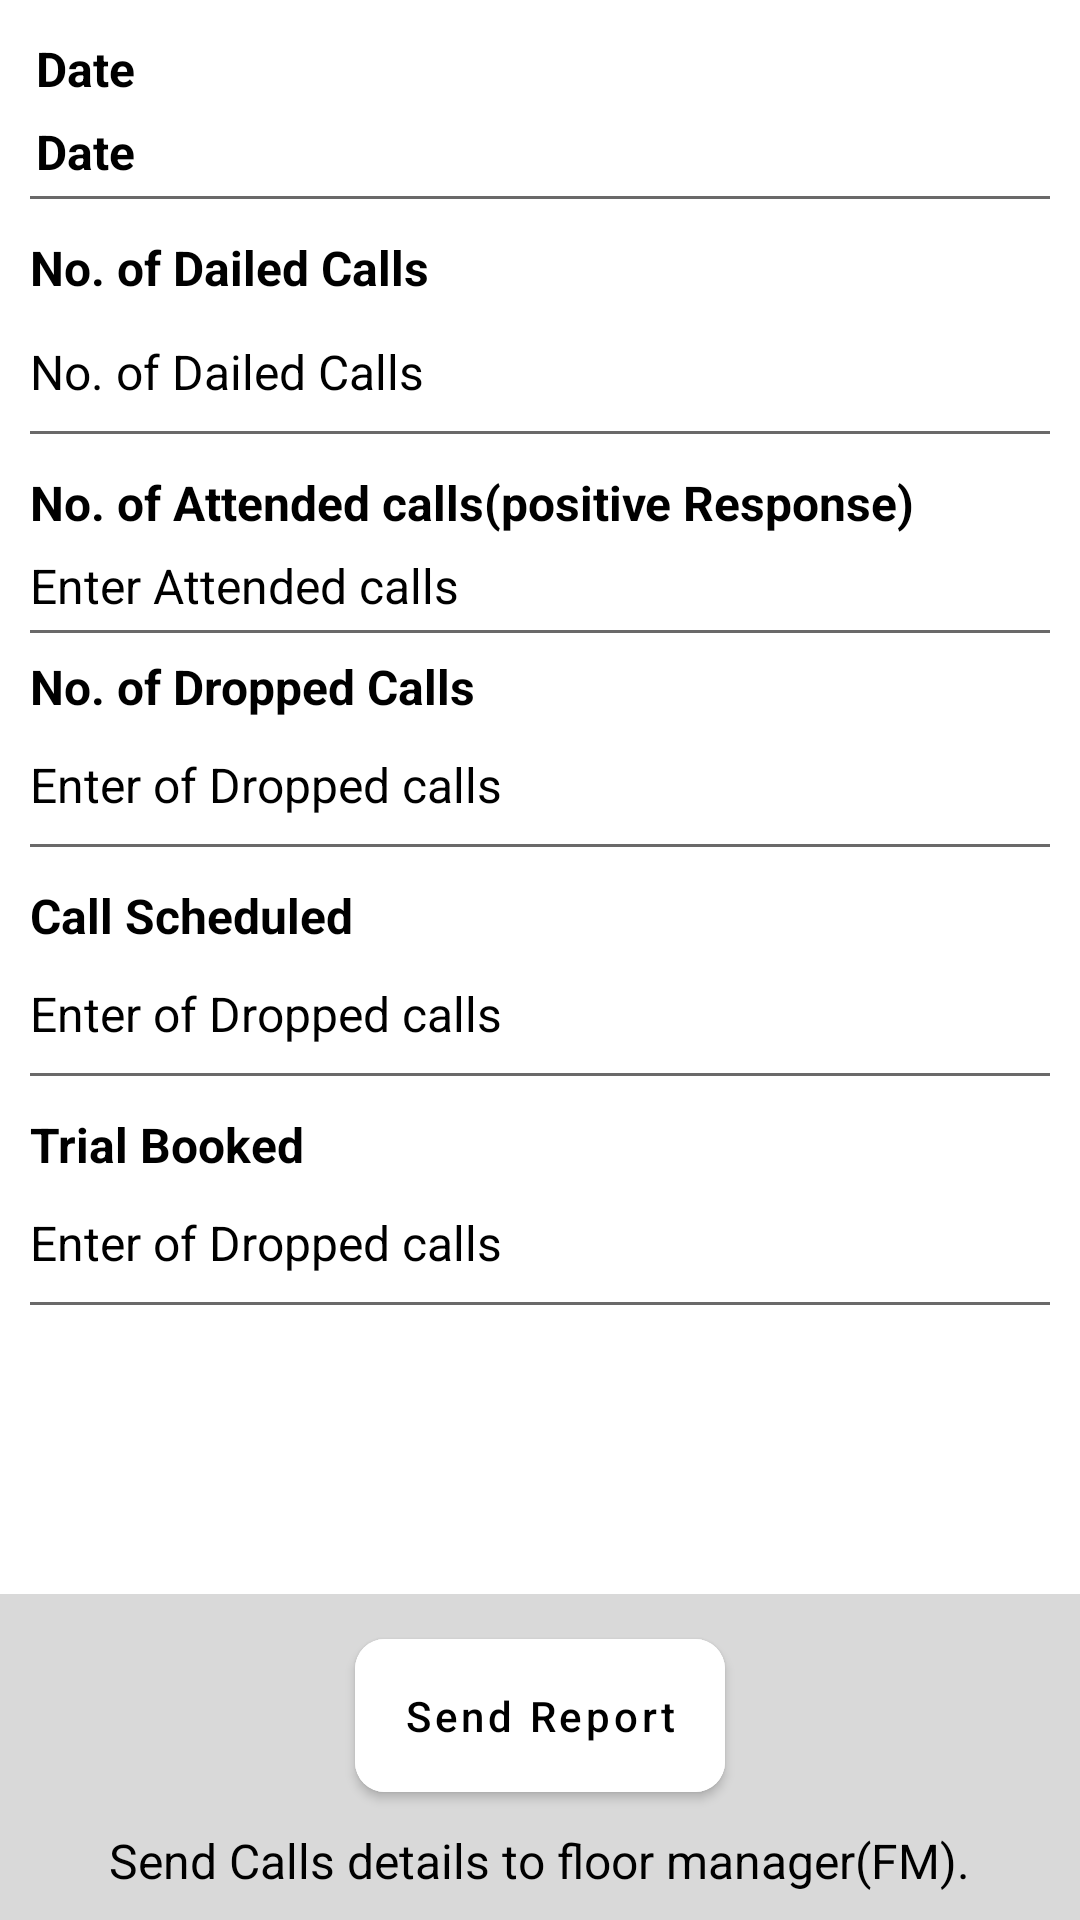

The Android layout XML behind this screen, and the referenced resources:
<!-- AndroidManifest.xml: application theme Theme.QuranOrbitTeacher -->
<!-- res/layout/fragment_csr_report.xml -->
<?xml version="1.0" encoding="utf-8"?>
<androidx.constraintlayout.widget.ConstraintLayout xmlns:android="http://schemas.android.com/apk/res/android"
    xmlns:app="http://schemas.android.com/apk/res-auto"
    xmlns:tools="http://schemas.android.com/tools"
    android:layout_width="match_parent"
    android:layout_height="match_parent"
    tools:context=".fragments.csr_report.CsrReport">

    <TextView
        android:id="@+id/textView13"
        android:layout_width="wrap_content"
        android:layout_height="wrap_content"
        android:layout_marginHorizontal="12dp"
        android:text="@string/date"
        android:textAllCaps="false"
        android:textColor="@color/black"
        android:textSize="16sp"
        android:layout_marginTop="12dp"
        android:textStyle="bold"
        app:layout_constraintStart_toStartOf="parent"
        app:layout_constraintTop_toTopOf="parent" />

    <TextView
        android:id="@+id/date_show"
        android:layout_width="wrap_content"
        android:layout_height="wrap_content"
        android:layout_marginHorizontal="12dp"
        android:text="@string/date"
        android:layout_marginTop="6dp"
        android:textAllCaps="false"
        android:textColor="@color/black"
        android:textSize="16sp"
        android:textStyle="bold"
        app:layout_constraintStart_toStartOf="parent"
        app:layout_constraintTop_toBottomOf="@+id/textView13" />

    <View
        android:id="@+id/view2"
        android:layout_width="match_parent"
        android:layout_height="1dp"
        android:layout_marginHorizontal="10dp"
        android:layout_marginTop="4dp"
        android:background="@color/primary_color"
        app:layout_constraintTop_toBottomOf="@+id/date_show"
        tools:layout_editor_absoluteX="10dp" />

    <TextView
        android:id="@+id/dail_call"
        android:layout_width="wrap_content"
        android:layout_height="wrap_content"
        android:layout_marginTop="12dp"
        android:text="@string/no_daily_call"
        android:textAllCaps="false"
        android:textColor="@color/black"
        android:textSize="16sp"
        android:textStyle="bold"
        app:layout_constraintStart_toStartOf="@+id/view2"
        app:layout_constraintTop_toBottomOf="@+id/view2" />

    <TextView
        android:id="@+id/dail_call_quantity"
        android:layout_width="match_parent"
        android:layout_height="wrap_content"
        android:layout_marginHorizontal="10dp"
        android:layout_marginTop="8dp"
        android:text="@string/no_daily_call"
        android:paddingVertical="5dp"
        android:textAllCaps="false"
        android:textColor="@color/black"
        android:textSize="16sp"
        app:layout_constraintEnd_toEndOf="@+id/view2"
        app:layout_constraintHorizontal_bias="0.0"
        app:layout_constraintStart_toStartOf="@+id/dail_call"
        app:layout_constraintTop_toBottomOf="@+id/dail_call" />

    <View
        android:id="@+id/view3"
        android:layout_width="match_parent"
        android:layout_height="1dp"
        android:layout_marginTop="4dp"
        android:layout_marginHorizontal="10dp"
        android:background="@color/primary_color"
        app:layout_constraintEnd_toEndOf="@+id/dail_call_quantity"
        app:layout_constraintStart_toStartOf="@+id/dail_call_quantity"
        app:layout_constraintTop_toBottomOf="@+id/dail_call_quantity" />

    <TextView
        android:id="@+id/attended_call"
        android:layout_width="wrap_content"
        android:layout_marginTop="12dp"
        android:layout_height="wrap_content"
        android:text="@string/no_attended_call"
        android:textAllCaps="false"
        android:textColor="@color/black"
        android:textSize="16sp"
        android:textStyle="bold"
        app:layout_constraintStart_toStartOf="@+id/view3"
        app:layout_constraintTop_toBottomOf="@+id/view3" />

    <TextView
        android:id="@+id/attende_call_quantity"
        android:layout_width="match_parent"
        android:layout_height="wrap_content"
        android:text="@string/enter_attended"
        android:textAllCaps="false"
        android:layout_marginTop="6dp"
        android:textColor="@color/black"
        android:layout_marginHorizontal="10dp"
        android:textSize="16sp"
        app:layout_constraintEnd_toEndOf="@+id/attended_call"
        app:layout_constraintStart_toStartOf="@+id/attended_call"
        app:layout_constraintTop_toBottomOf="@+id/attended_call" />

    <View
        android:id="@+id/view4"
        android:layout_width="match_parent"
        android:layout_height="1dp"
        android:layout_marginTop="4dp"
        android:layout_marginHorizontal="10dp"
        android:background="@color/primary_color"
        app:layout_constraintEnd_toEndOf="@+id/attende_call_quantity"
        app:layout_constraintStart_toStartOf="@+id/attende_call_quantity"
        app:layout_constraintTop_toBottomOf="@+id/attende_call_quantity" />

    <TextView
        android:id="@+id/dropped_call"
        android:layout_width="wrap_content"
        android:layout_height="wrap_content"
        android:text="@string/drop_call"
        android:textAllCaps="false"
        android:layout_marginTop="12dp"
        android:textColor="@color/black"
        android:textSize="16sp"
        android:textStyle="bold"
        app:layout_constraintStart_toStartOf="@+id/view4"
        app:layout_constraintTop_toBottomOf="@+id/attende_call_quantity" />

    <TextView
        android:id="@+id/dropped_call_quantity"
        android:layout_width="match_parent"
        android:layout_height="wrap_content"
        android:text="@string/enter_drop"
        android:textAllCaps="false"
        android:layout_marginTop="6dp"
        android:paddingVertical="5dp"
        android:textColor="@color/black"
        android:layout_marginHorizontal="10dp"
        android:textSize="16sp"
        app:layout_constraintEnd_toEndOf="@+id/dropped_call"
        app:layout_constraintStart_toStartOf="@+id/dropped_call"
        app:layout_constraintTop_toBottomOf="@+id/dropped_call" />

    <View
        android:id="@+id/view5"
        android:layout_width="match_parent"
        android:layout_height="1dp"
        android:layout_marginTop="4dp"
        android:layout_marginHorizontal="10dp"
        android:background="@color/primary_color"
        app:layout_constraintEnd_toEndOf="@+id/dropped_call_quantity"
        app:layout_constraintStart_toStartOf="@+id/dropped_call_quantity"
        app:layout_constraintTop_toBottomOf="@+id/dropped_call_quantity" />

    <TextView
        android:id="@+id/shift_call"
        android:layout_width="wrap_content"
        android:layout_height="wrap_content"
        android:text="@string/shift_call"
        android:textAllCaps="false"
        android:layout_marginTop="12dp"
        android:textColor="@color/black"
        android:textSize="16sp"
        android:textStyle="bold"
        app:layout_constraintStart_toStartOf="@+id/view5"
        app:layout_constraintTop_toBottomOf="@+id/view5" />

    <TextView
        android:id="@+id/shift_call_quantity"
        android:layout_width="match_parent"
        android:layout_height="wrap_content"
        android:text="@string/enter_drop"
        android:textAllCaps="false"
        android:paddingVertical="5dp"
        android:layout_marginTop="6dp"
        android:textColor="@color/black"
        android:layout_marginHorizontal="10dp"
        android:textSize="16sp"
        app:layout_constraintEnd_toEndOf="@+id/shift_call"
        app:layout_constraintStart_toStartOf="@+id/shift_call"
        app:layout_constraintTop_toBottomOf="@+id/shift_call" />

    <View
        android:id="@+id/view61"
        android:layout_width="match_parent"
        android:layout_height="1dp"
        android:layout_marginTop="4dp"
        android:layout_marginHorizontal="10dp"
        android:background="@color/primary_color"
        app:layout_constraintEnd_toEndOf="@+id/shift_call_quantity"
        app:layout_constraintStart_toStartOf="@+id/shift_call_quantity"
        app:layout_constraintTop_toBottomOf="@+id/shift_call_quantity" />

    <TextView
        android:id="@+id/shift_trial"
        android:layout_width="wrap_content"
        android:layout_height="wrap_content"
        android:text="@string/trial_booked"
        android:textAllCaps="false"
        android:layout_marginTop="12dp"
        android:textColor="@color/black"
        android:textSize="16sp"
        android:textStyle="bold"
        app:layout_constraintStart_toStartOf="@+id/view61"
        app:layout_constraintTop_toBottomOf="@+id/view61" />

    <TextView
        android:id="@+id/shift_trial_quantity"
        android:layout_width="match_parent"
        android:layout_height="wrap_content"
        android:text="@string/enter_drop"
        android:textAllCaps="false"
        android:paddingVertical="5dp"
        android:layout_marginTop="6dp"
        android:textColor="@color/black"
        android:layout_marginHorizontal="10dp"
        android:textSize="16sp"
        app:layout_constraintEnd_toEndOf="@+id/shift_trial"
        app:layout_constraintStart_toStartOf="@+id/shift_trial"
        app:layout_constraintTop_toBottomOf="@+id/shift_trial" />

    <View
        android:layout_width="match_parent"
        android:layout_height="1dp"
        android:layout_marginTop="4dp"
        android:layout_marginHorizontal="10dp"
        android:background="@color/primary_color"
        app:layout_constraintEnd_toEndOf="@+id/shift_trial_quantity"
        app:layout_constraintStart_toStartOf="@+id/shift_trial_quantity"
        app:layout_constraintTop_toBottomOf="@+id/shift_trial_quantity" />

    <LinearLayout
        android:layout_width="match_parent"
        android:layout_height="wrap_content"
        android:background="@color/bottom"
        android:gravity="center"
        android:orientation="vertical"
        app:layout_constraintBottom_toBottomOf="parent">

        <com.google.android.material.button.MaterialButton
            android:id="@+id/send_report"
            android:layout_width="wrap_content"
            android:layout_height="wrap_content"
            app:cornerRadius="10dp"
            android:padding="16dp"
            android:layout_marginTop="9dp"
            android:backgroundTint="@color/white"
            android:textAllCaps="false"
            android:text="@string/send_report"
            android:textColor="@color/black"
            />
        <TextView
            android:id="@+id/send_call_report"
            android:layout_width="wrap_content"
            android:layout_height="wrap_content"
            android:text="@string/send_call_report"
            android:textAllCaps="false"
            android:textColor="@color/light_color"
            android:textSize="16sp"
            android:layout_marginTop="6dp"
            android:layout_marginBottom="9dp"
            app:layout_constraintStart_toStartOf="@+id/view5"
            app:layout_constraintTop_toBottomOf="@+id/view5" />
    </LinearLayout>

</androidx.constraintlayout.widget.ConstraintLayout>
<!-- resources referenced by this layout -->
<resources>
  <color name="black">#FF000000</color>
  <color name="bottom">#D9D9D9</color>
  <color name="light_color">#000000</color>
  <color name="primary_color">#6A6969</color>
  <color name="white">#FFFFFFFF</color>
  <string name="date">Date</string>
  <string name="drop_call">No. of Dropped Calls</string>
  <string name="enter_attended">Enter Attended calls</string>
  <string name="enter_drop">Enter of Dropped calls</string>
  <string name="no_attended_call">No. of Attended calls(positive Response)</string>
  <string name="no_daily_call">No. of Dailed Calls</string>
  <string name="send_call_report">Send Calls details to floor manager(FM).</string>
  <string name="send_report">Send Report</string>
  <string name="shift_call">Call Scheduled</string>
  <string name="trial_booked">Trial Booked</string>
  <style name="Theme.QuranOrbitTeacher" parent="Theme.MaterialComponents.DayNight.NoActionBar">
          
          <item name="colorPrimary">@color/purple_500</item>
          <item name="colorPrimaryVariant">@color/purple_700</item>
          <item name="colorOnPrimary">@color/white</item>
          
          <item name="colorSecondary">@color/teal_200</item>
          <item name="colorSecondaryVariant">@color/teal_700</item>
          <item name="colorOnSecondary">@color/black</item>
          
          <item name="android:statusBarColor">?attr/colorPrimaryVariant</item>
          
      </style>
  <color name="purple_500">#FF6200EE</color>
  <color name="purple_700">#FF3700B3</color>
  <color name="teal_200">#FF03DAC5</color>
  <color name="teal_700">#FF018786</color>
</resources>
